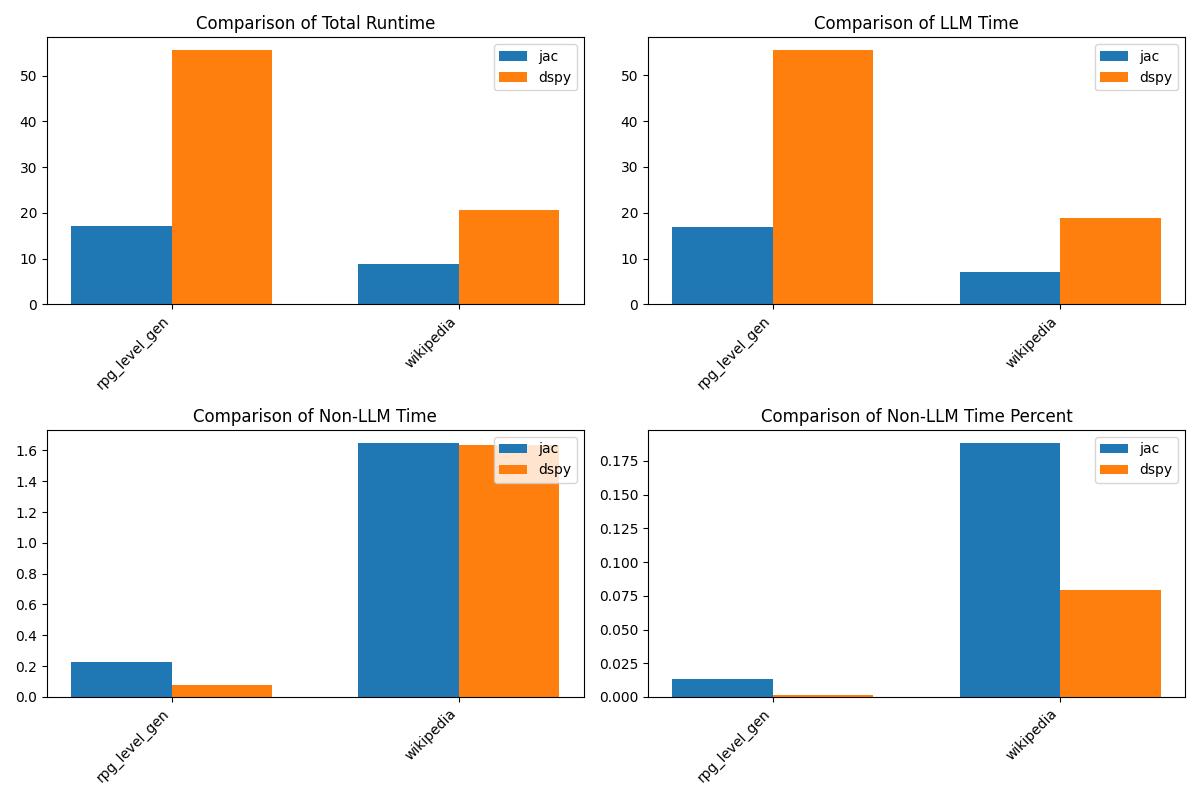

Values plotted in this chart, from the file beside it:
problem, jac_completion_tokens, jac_prompt_tokens, jac_total_tokens, dspy_completion_tokens, dspy_prompt_tokens, dspy_total_tokens, jac_cost, dspy_cost, jac_runtime, jac_llm_time, dspy_runtime, dspy_llm_time, jac_non_llm_time, dspy_non_llm_time, jac_non_llm_time_percent, dspy_non_llm_time_percent
rpg_level_gen, 304, 670, 974, 1119, 2215, 3334, 0.02314, 0.07764, 17.22, 16.99, 55.6, 55.52, 0.2268, 0.07625, 0.01317, 0.001372
wikipedia, 62, 798, 860, 294, 1376, 1670, 0.02456, 0.04422, 8.751, 7.101, 20.57, 18.94, 1.651, 1.632, 0.1886, 0.07934
